pico-8 play session: no input (idle)

[t = 1 s] idle ~1s (no d-pad/buttons)
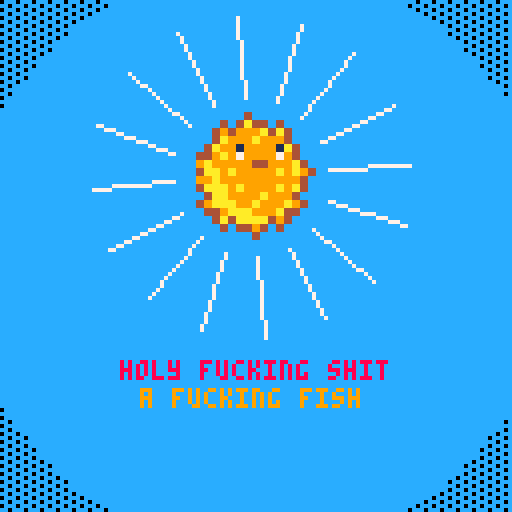
[t = 2 s] idle ~2s (no d-pad/buttons)
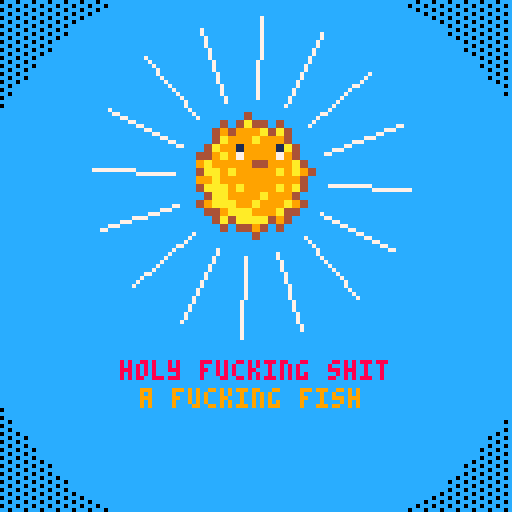
[t = 4 s] idle ~4s (no d-pad/buttons)
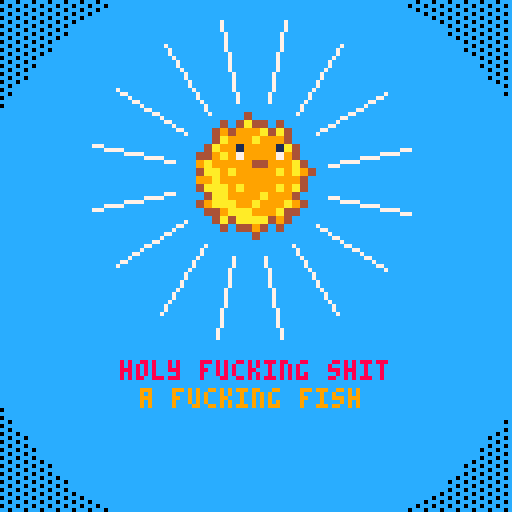
[t = 6 s] idle ~6s (no d-pad/buttons)
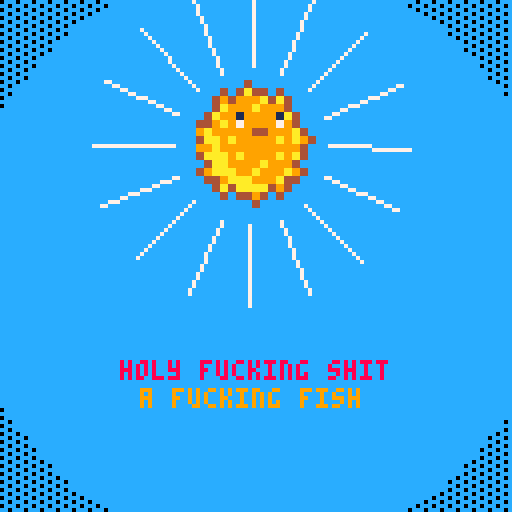
[t = 8 s] idle ~8s (no d-pad/buttons)
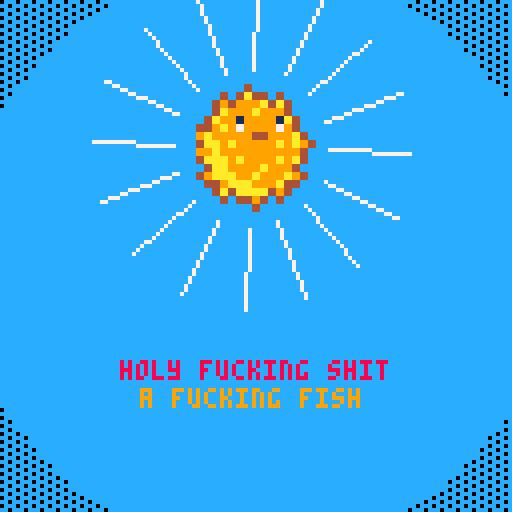

pico-8 cartridge
version 42
__lua__
--fish display

--testfish
fish={
 name="mfing trout"
 ,sprt=1
 ,w=2,h=2
 ,shinycols={
   {4,2}
  ,{9,14}
  ,{10,8}
 }
}

function _init()

end

function _update()

end

function _draw()
 cls(12)
 
 draw_fish_got(fish)
end


-->8
--logic

function draw_fish_got(fish)
 --get fish h and w
 local h=fish.h*8
 local w=fish.w*8
 local scale=2
 --upd scale
 --scale=3+sin(t()/4)
 
 --set inverse draw mode + fillp
 poke(0x5f34,0x2)
 fillp(░)
 --draw border circle
 local circ_rad=73
 circfill(64,64,circ_rad,0 | 0x1800)
 
 --reset fillp / draw mode
 fillp(█)
 
 --draw fish/lines
 local y=40
 y+=5*sin(t()/2)
 draw_flourish_lines(63,y+14)
 
 --y+=5*sin(t())
 
 --set_shiny_pal(fish)
 sspr(fish.sprt%16*8,flr(fish.sprt/16)*8
  ,w,h
  ,63-w*scale/2,y-h*scale/2
  ,w*scale,h*scale)
 pal()
  
 print("holy fucking shit",30,90,8)
 print("a fucking fish",35,97,9)
end


--item get lines
function draw_flourish_lines(x,y)
	for i=0,16 do
		local s=sin(time() * 2.1 + i/16)
		local c=cos(time() * 2.1 + i/16)
		local ty=y-14
		local r=20
		line(x+s*r,ty+c*r,x+s*40,ty+c*40,7)
	end
end


--shiny pal
function set_shiny_pal(fish)
 scols=fish.shinycols
 for i=1,#scols do
  pal(scols[i][1],scols[i][2])
 end
end
__gfx__
00000000000000040000000000000000000000000000000000111100000000000044440000000000000000000000000000000000000000000000000000000000
000000000000404a44040000000000000000000000000000011ccc100000000004aaa94000000000000000000000000000000000000000000000000000000000
00700700000494999a4a40000000000000011100000000001171cc200000000004919a9400000000045225000000000000000000000000000000000000000000
000770000004a999a999400000000000001cc100000000011ccccc2000000000049999a400000004451722000000000000000000000000000000000000000000
00077000004a99199991a400000000c111d1c11000000011ccccc771000000000044499400000045451122400000000000000000000000000000000000000000
007007000449a9799997940000000c7ccccccc1000011115c1cc77100044444400049994000022524f5552400000000000000000000000000000000000000000
0000000009a9999944999a4000000cd1c7ccc100001c515c1cc17710049aaa99444999400002244254ff5d400000000000000000000000000000000000000000
0000000004aa9a99999a9a940000001c7ddc1000001111cc1c1c710049944449aa999400000204252f44f5000000000000000000000000000000000000000000
00000000099a999999999940000001d7ddc10000000015ccc1c710004a400004444440000000054524ff44000000000000000000000000000000000000000000
0000000004aaa9a9999a9a4000111c7dc110000001011dccc77510004a40000000000099000004524ff4f4000000000000000000000000000000000000000000
00000000004aa9999a99940001dc1cc11c1000001c11dccc711c100049940000000004a90000052f444f40000000000000000000000000000000000000000000
00000000049aaa99a999a94001ccc110011000001c5115c510010000049400000000049400ff42ffff4200000000000000000000000000000000000000000000
0000000000449aaa999a44000000cc100000000001cc111c1000000004994444440049940044f400002200000000000000000000000000000000000000000000
000000000004a4aaaa4940000000cd1000000000001510010000000000499aaa99449940000f4f00022000000000000000000000000000000000000000000000
00000000000040449404000000000c1000000000001c1000000000000004444999a9940000004f00000000000000000000000000000000000000000000000000
00000000000000004000000000000000000000000001000000000000000000044444400000000000000000000000000000000000000000000000000000000000
00000000000000000000000000000000000000000000000000000000000000000000000000000000000000000000000000000000000000000000000000000000
00000000000000000000000000000000000000000000000000000000000000000000000000000000000000000000000000000000000000000000000000000000
00000000000000000002220000000000000000000000000000000000000000000000000000000000000000000000000000000000000000000000000000000000
0000000000000000002ee20000000000000000000000000000000000000000000000000000000000000000000000000000000000000000000000000000000000
00000000000000e22271e22000000000000000000000000000000000000000000000000000000000000000000000000000000000000000000000000000000000
0000000000000e7eeeeeee2000000000000000000000000000000000000000000000000000000000000000000000000000000000000000000000000000000000
0000000000000e82e7eee20000000000000000000000000000000000000000000000000000000000000000000000000000000000000000000000000000000000
000000000000002e788e200000000000000000000000000000000000000000000000000000000000000000000000000000000000000000000000000000000000
000000000000028788e2000000000000000000000000000000000000000000000000000000000000000000000000000000000000000000000000000000000000
0000000000222e78e220000000000000000000000000000000000000000000000000000000000000000000000000000000000000000000000000000000000000
00000000028e2ee22e20000000000000000000000000000000000000000000000000000000000000000000000000000000000000000000000000000000000000
0000000002eee2200220000000000000000000000000000000000000000000000000000000000000000000000000000000000000000000000000000000000000
000000000000ee200000000000000000000000000000000000000000000000000000000000000000000000000000000000000000000000000000000000000000
000000000000e8200000000000000000000000000000000000000000000000000000000000000000000000000000000000000000000000000000000000000000
0000000000000e200000000000000000000000000000000000000000000000000000000000000000000000000000000000000000000000000000000000000000
